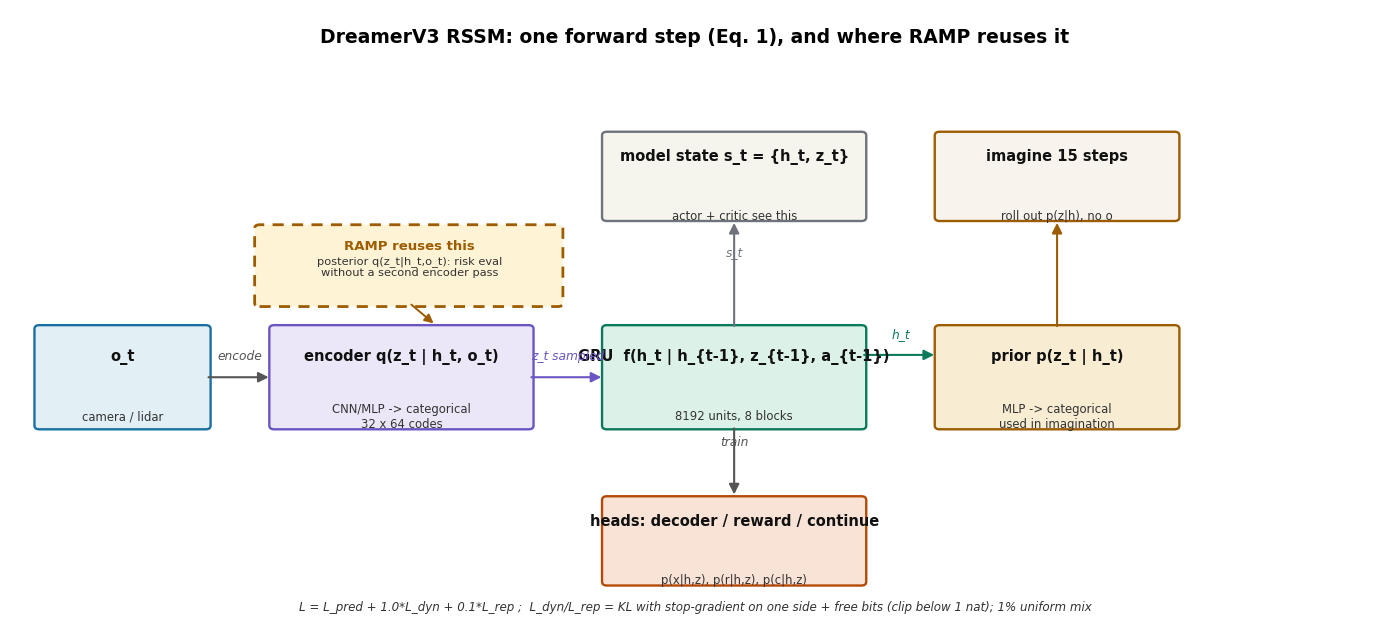

Write the Python code that produced this figure. (Note: this script raises an exception after producing the figure.)
# DreamerV3 RSSM (Recurrent State-Space Model) with the RAMP reuse point.
# Equation numbers follow the Nature 2025 / arXiv:2301.04104v2 text.
import matplotlib
matplotlib.use("Agg")
import matplotlib.pyplot as plt
from matplotlib.patches import FancyBboxPatch, FancyArrowPatch

plt.rcParams["font.family"] = "DejaVu Sans"
plt.rcParams["axes.unicode_minus"] = False

fig, ax = plt.subplots(figsize=(14, 6.4))
ax.set_xlim(0, 14); ax.set_ylim(0, 8.2); ax.axis("off")

def box(x, y, w, h, text, sub="", fc="#e2eff5", ec="#1a6fa3", fs=10.5):
    p = FancyBboxPatch((x, y), w, h, boxstyle="round,pad=0.05", fc=fc, ec=ec, lw=1.7)
    ax.add_patch(p)
    cx, cy = x + w/2, y + h/2
    ax.text(cx, cy + (0.28 if sub else 0), text, ha="center", va="center",
            fontsize=fs, weight="bold", color="#111")
    if sub:
        ax.text(cx, cy - 0.52, sub, ha="center", va="center", fontsize=8.4, color="#333")

def arr(a, b, label="", c="#555", dy=0.24):
    ax.add_patch(FancyArrowPatch(a, b, arrowstyle="-|>", mutation_scale=15, lw=1.5,
                                 color=c, shrinkA=2, shrinkB=4))
    if label:
        ax.text((a[0]+b[0])/2, (a[1]+b[1])/2 + dy, label, ha="center", fontsize=8.8,
                color=c, style="italic")

# --- layout: three time steps t-1, t, t+1 left->right, posterior path vs prior path ---
ax.text(7, 7.75, "DreamerV3 RSSM: one forward step (Eq. 1), and where RAMP reuses it",
        ha="center", fontsize=13.5, weight="bold")

# observations
box(0.3, 2.6, 1.7, 1.3, "o_t", "camera / lidar", fc="#e2eff5", ec="#1a6fa3")
# posterior encoder q(z|h,x)
box(2.7, 2.6, 2.6, 1.3, "encoder q(z_t | h_t, o_t)", "CNN/MLP -> categorical\n32 x 64 codes", fc="#ebe7f8", ec="#6a55c2")
# GRU sequence model
box(6.1, 2.6, 2.6, 1.3, "GRU  f(h_t | h_{t-1}, z_{t-1}, a_{t-1})", "8192 units, 8 blocks", fc="#dcf2e8", ec="#0b7a5c")
# prior dynamics
box(9.5, 2.6, 2.4, 1.3, "prior p(z_t | h_t)", "MLP -> categorical\nused in imagination", fc="#f8ecd2", ec="#9e5c00")
# model state
box(6.1, 5.4, 2.6, 1.1, "model state s_t = {h_t, z_t}", "actor + critic see this", fc="#f5f4ed", ec="#6e737b")

arr((2.0, 3.25), (2.7, 3.25), "encode")
arr((5.3, 3.25), (6.1, 3.25), "z_t sampled", c="#6a55c2")
arr((8.7, 3.55), (9.5, 3.55), "h_t", c="#0b7a5c")
arr((7.4, 3.9), (7.4, 5.4), "s_t", c="#6e737b")
# decoder/reward/continue heads
box(6.1, 0.5, 2.6, 1.1, "heads: decoder / reward / continue", "p(x|h,z), p(r|h,z), p(c|h,z)", fc="#f9e3d6", ec="#b34a06")
arr((7.4, 2.6), (7.4, 1.6), "train")

# imagination arrow from prior
box(9.5, 5.4, 2.4, 1.1, "imagine 15 steps", "roll out p(z|h), no o", fc="#f8f4ed", ec="#9e5c00")
arr((10.7, 3.9), (10.7, 5.4), "", c="#9e5c00")

# RAMP reuse callout
p = FancyBboxPatch((2.55, 4.25), 3.05, 1.0, boxstyle="round,pad=0.05",
                   fc="#fff3d6", ec="#9e5c00", lw=2.0, linestyle=(0, (4, 3)))
ax.add_patch(p)
ax.text(4.08, 4.98, "RAMP reuses this", ha="center", fontsize=9.5, weight="bold", color="#9e5c00")
ax.text(4.08, 4.62, "posterior q(z_t|h_t,o_t): risk eval\nwithout a second encoder pass",
        ha="center", fontsize=8.2, color="#333")
ax.add_patch(FancyArrowPatch((4.08, 4.25), (4.35, 3.95), arrowstyle="-|>",
                             mutation_scale=13, lw=1.4, color="#9e5c00"))

# KL balance annotation
ax.text(7, 0.12, "L = L_pred + 1.0*L_dyn + 0.1*L_rep ;  L_dyn/L_rep = KL with stop-gradient on one side + free bits (clip below 1 nat); 1% uniform mix",
        ha="center", fontsize=8.6, color="#333", style="italic")

fig.tight_layout()
fig.savefig("/home/hatch/workspace/your_files/agentic-driving-idea-report/xray/112-wm-dreamerv3/fig-rssm.png", dpi=150, bbox_inches="tight")
print("ok")
